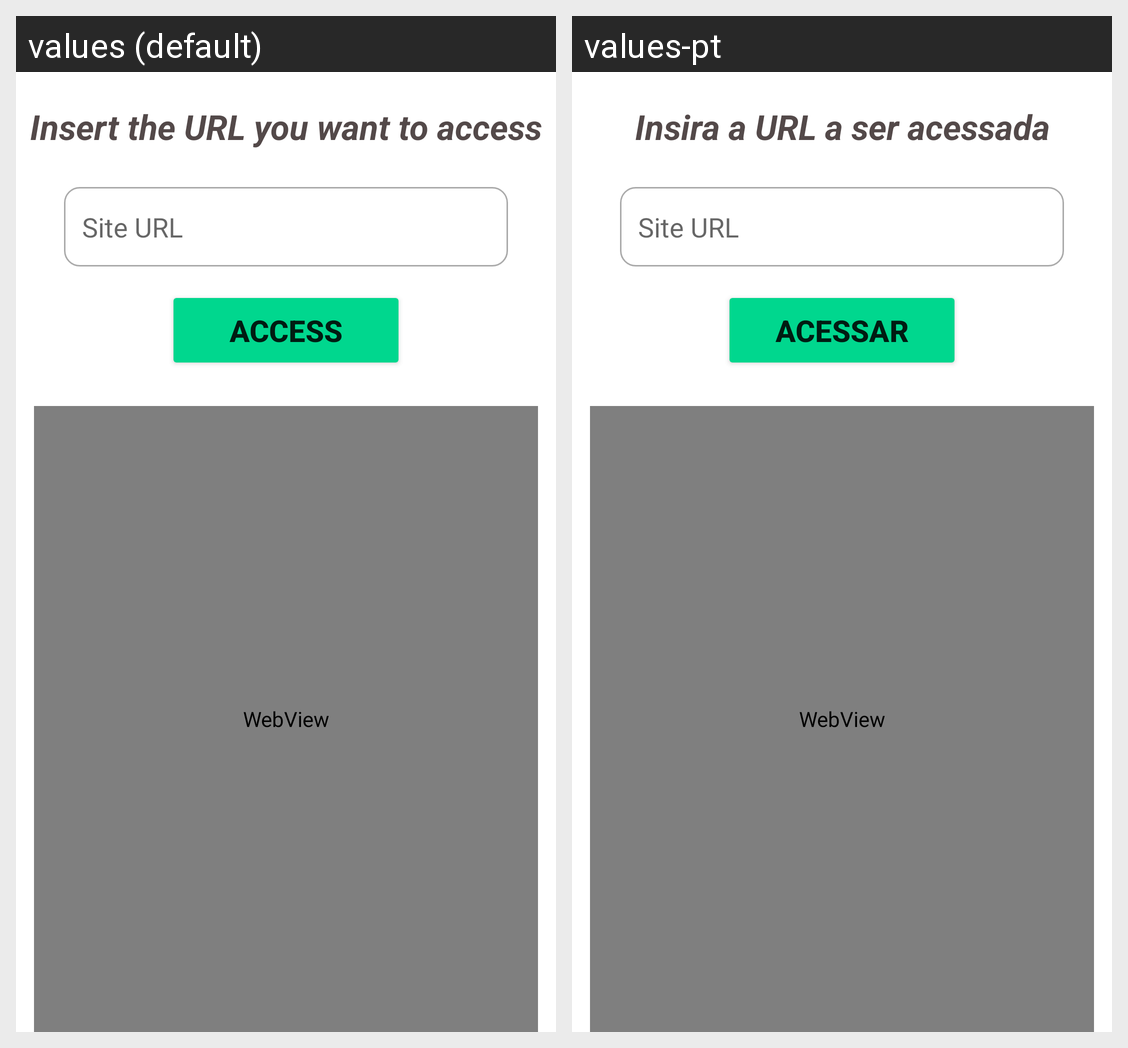

Locale-by-locale string values for the Android screen shown in this grid:
Android screen res/layout/activity_web_view_ava.xml rendered under 2 locales, left to right: values (default), values-pt. Device: Nexus 5 (rendered at 1080×1920; each locale shown at half size, 540×960, under a caption strip naming it); theme Theme.AndroidVulnerableApplication.
Strings drawn on this screen, with the default value and each locale's value (text and hints the layout hard-codes, and strings that could not be matched under every locale, appear in the picture but are not listed):

webview_text
  values: Insert the URL you want to access
  values-pt: Insira a URL a ser acessada

webview_access
  values: Access
  values-pt: Acessar
